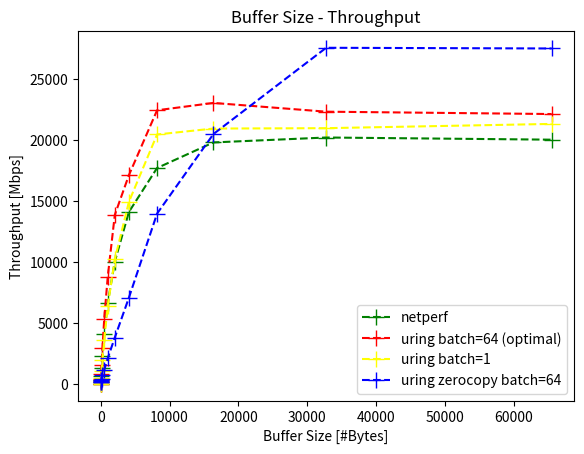

This chart was generated by the following Python code:
#!/usr/bin/python3


import matplotlib.pyplot as plt
 
 
size = [1, 16, 32, 64, 128, 256, 512, 1024, 2048, 4096, 8192, 16384, 32768, 65536]

large_index = 6
start_index = 0
end_index = len(size)

size = size[start_index:end_index]

# netperf 
throughput1 = [42, 190, 357, 684, 1328, 2293, 4135, 6671, 10048, 14121, 17726, 19821, 20225, 20047][start_index:end_index]

# io uring - send - batch=64
throughput2 = [46, 235, 463, 859, 1622, 2960, 5376, 8816, 13884, 17137, 22456, 23058, 22341, 22148][start_index:end_index]


# io uring - regular - batch=1
throughput3 = [42, 154, 287, 543, 1115, 1985, 3593, 6449, 10241, 14949, 20473, 20958, 20990, 21339][start_index:end_index]


# io uring - zero copy - batch=64
throughput5 = [184, 218, 249, 319, 445, 726, 1170, 2138, 3828, 7095, 13988, 20510, 27578, 27521][start_index:end_index]


# io uring - multicore (8 cores) - batch=1
# throughput6 = [172, 1905, 7215, 28223, 28291, 27866, 28105][:len(size)]


# io uring - multicore (8 cores) - batch=64
# throughput8 = [197, 2471, 8903, 28044, 28396, 28191, 27620][:len(size)]


# io uring - multicore (8 cores) - zero copy - batch=64
# throughput7 = [216, 282, 483, 2513, 7378, 25839, 27703][:len(size)]



plt.plot(
        size, 
        throughput1, 
        label="netperf", 
        color="green",
        linestyle="--",
        marker="+",
        markersize=12
        )


plt.plot(
        size, 
        throughput2, 
        label="uring batch=64 (optimal)", 
        color="red",
        linestyle="--",
        marker="+",
        markersize=12 
        )

plt.plot(
        size, 
        throughput3, 
        label="uring batch=1", 
        color="yellow",
        linestyle="--",
        marker="+",
        markersize=12 
        )

plt.plot(
        size,
        throughput5,
        label="uring zerocopy batch=64",
        color="blue",
        linestyle="--",
        marker="+",
        markersize=12
        )



'''
plt.scatter(
        size, 
        throughput6, 
        label="uring multicore=8 batch=1", 
        color="yellow",
        marker="+",
        s=30 
        )

plt.scatter(
        size, 
        throughput8, 
        label="uring multicore=8 batch=64", 
        color="blue",
        marker="+",
        s=30 
        )


plt.scatter(
        size, 
        throughput7, 
        label="uring zerocopy multicore=8 batch=64", 
        color="purple",
        marker="+",
        s=30 
        )
'''


#plt.xscale('log')

plt.xlabel('Buffer Size [#Bytes]')
plt.ylabel('Throughput [Mbps]')

plt.legend()

plt.title('Buffer Size - Throughput')

plt.savefig('buffer_size_throughput.pdf', format='pdf')
plt.savefig('buffer_size_throughput.png', format='png')
